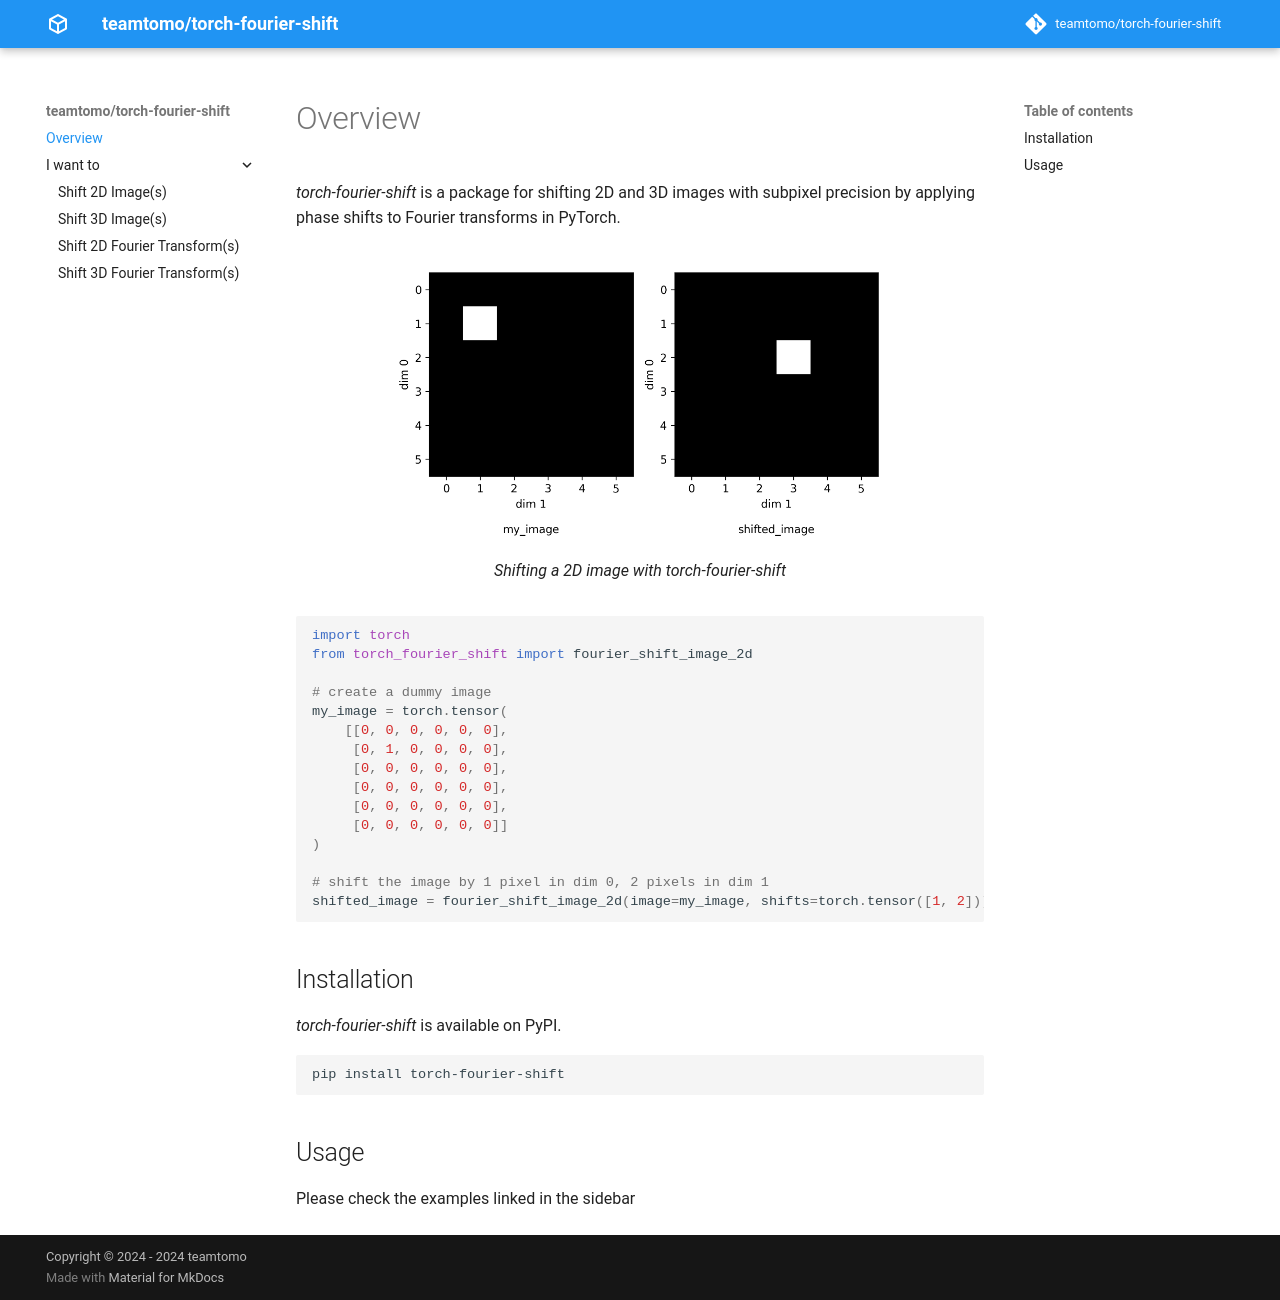

repository: teamtomo/torch-fourier-shift · page: index.html · generator: mkdocs

# Overview

*torch-fourier-shift* is a package for shifting 2D and 3D images with subpixel precision 
by applying phase shifts to Fourier transforms in PyTorch.

<figure markdown>
  ![A very simple example](./assets/shift_2d_image.png){ width="500" }
  <figcaption>Shifting a 2D image with torch-fourier-shift</figcaption>
</figure>


```python
import torch
from torch_fourier_shift import fourier_shift_image_2d

# create a dummy image
my_image = torch.tensor(
    [[0, 0, 0, 0, 0, 0],
     [0, 1, 0, 0, 0, 0],
     [0, 0, 0, 0, 0, 0],
     [0, 0, 0, 0, 0, 0],
     [0, 0, 0, 0, 0, 0],
     [0, 0, 0, 0, 0, 0]]
)

# shift the image by 1 pixel in dim 0, 2 pixels in dim 1
shifted_image = fourier_shift_image_2d(image=my_image, shifts=torch.tensor([1, 2]))
```

## Installation

*torch-fourier-shift* is available on PyPI.

```shell
pip install torch-fourier-shift
```

## Usage

Please check the examples linked in the sidebar
